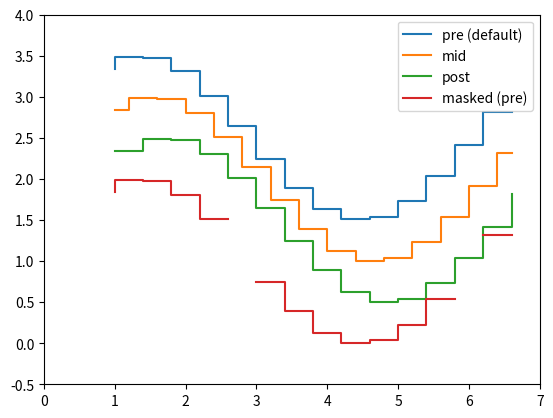

Source code (Python):
import numpy as np
from numpy import ma
import matplotlib.pyplot as plt

x = np.arange(1, 7, 0.4)
y0 = np.sin(x)
y = y0.copy() + 2.5

print(x)
print(y)

plt.step(x, y, label='pre (default)')

y -= 0.5
plt.step(x, y, where='mid', label='mid')

y -= 0.5
plt.step(x, y, where='post', label='post')

y = ma.masked_where((y0 > -0.15) & (y0 < 0.15), y - 0.5)
plt.step(x, y, label='masked (pre)')

plt.legend()

plt.xlim(0, 7)
plt.ylim(-0.5, 4)

plt.show()